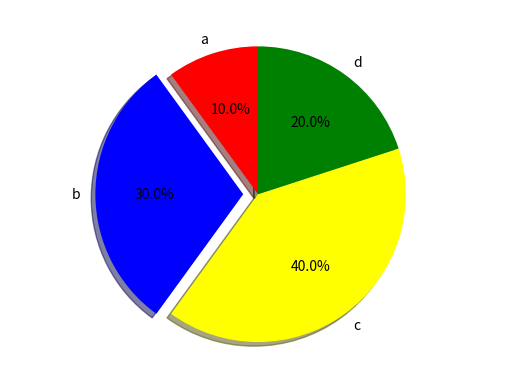

This figure's Python source:
import matplotlib.pylab as plt
import numpy as np

# pie : 원 형태를유지하기 위해 plt.axis('equal') 을 먼저 실행해야 함

# pie(ratio(비율들),
#     explode(강조를 위한 옵션),
#     labels,
#     colors,
#     autopct(퍼센트로 환산),
#     shadow(그림자/입체감),
#     startangle(시작 각도))

labels = 'a','b','c','d'
ratio = [10,30,40,20]
colors = ['red','blue','yellow','green']
explode = (0,0.1,0,0)
plt.axis('equal')       # 동그란 원으로 그려줌
plt.pie(ratio,
        explode=explode,
        labels=labels,
        colors=colors,
        autopct='%1.1f%%',
        shadow=True,
        startangle=90)
plt.show()